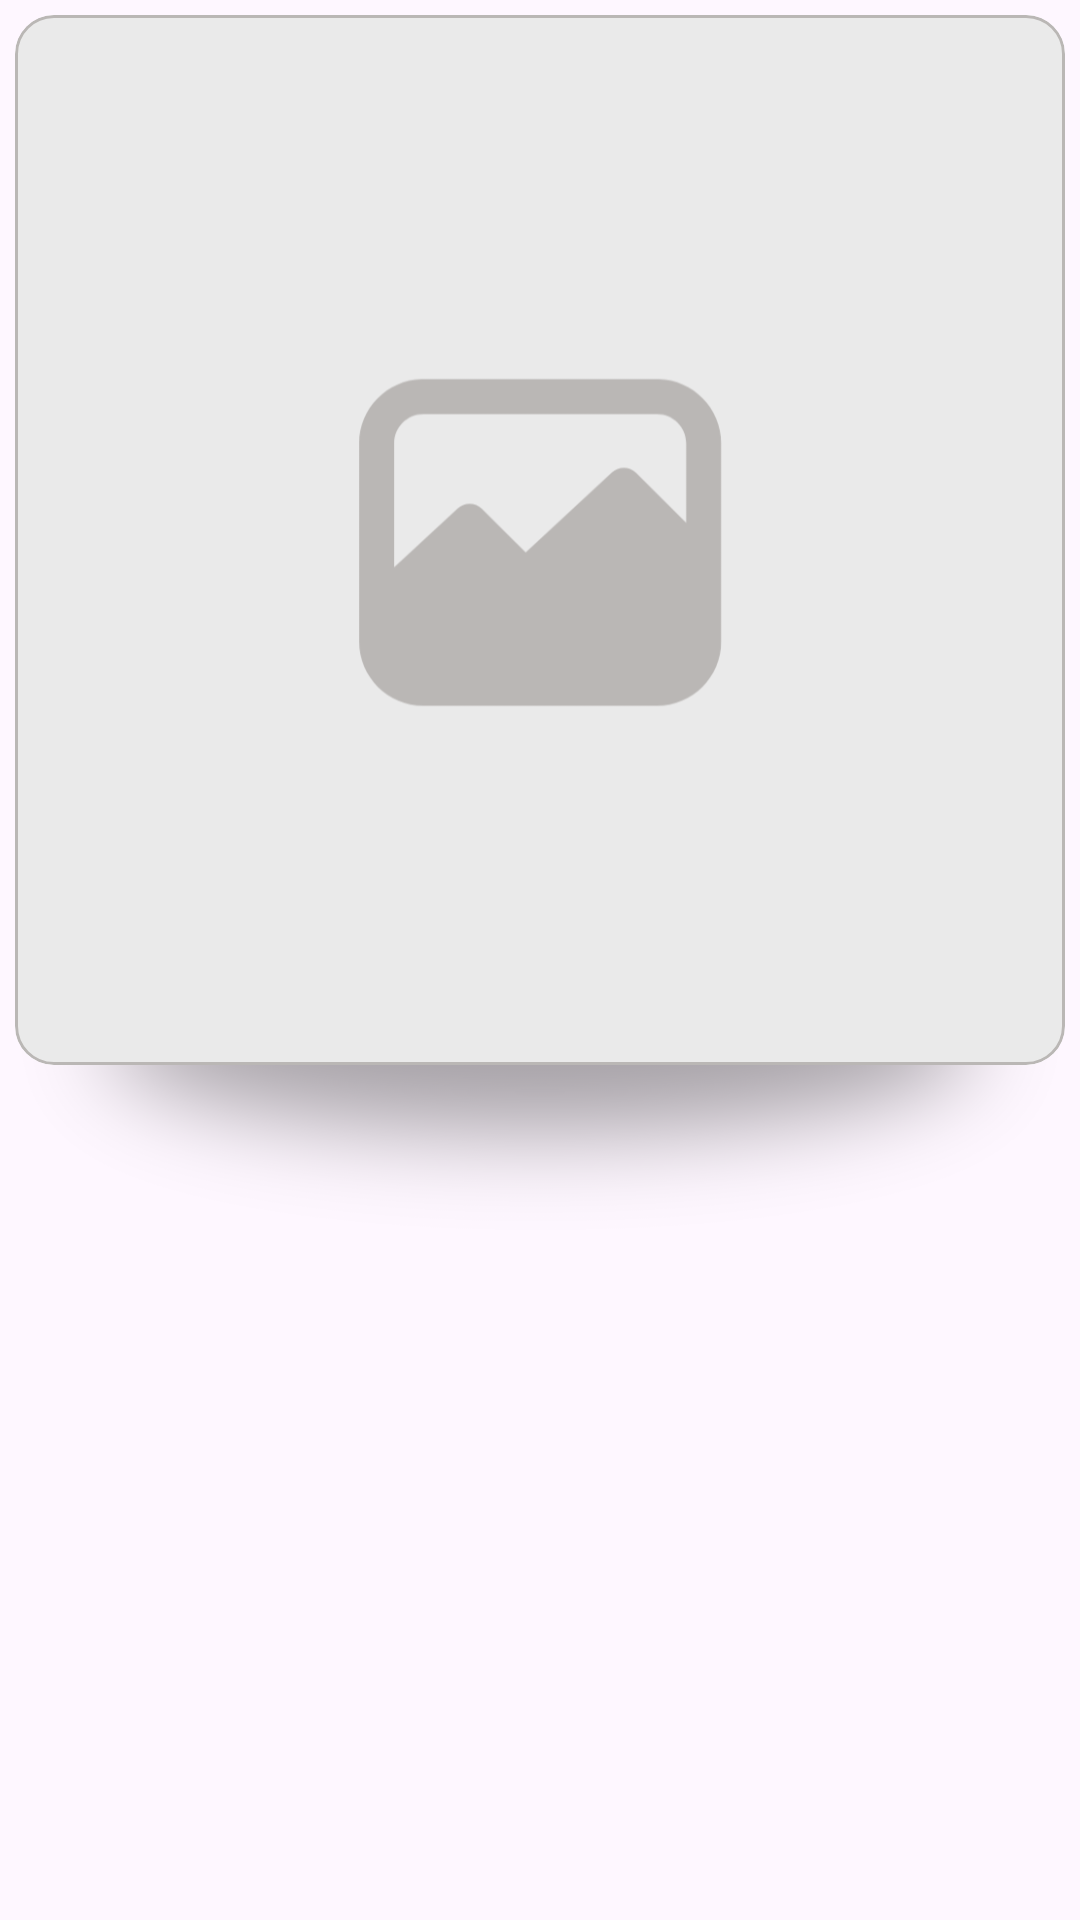

This screen was rendered from an Android layout file. Write that file and the resources it references.
<!-- AndroidManifest.xml: application theme Theme.AndroidHiFam -->
<!-- res/layout/grid_item_simple_individual.xml -->
<?xml version="1.0" encoding="utf-8"?>
<androidx.constraintlayout.widget.ConstraintLayout xmlns:android="http://schemas.android.com/apk/res/android"
    xmlns:app="http://schemas.android.com/apk/res-auto"
    app:layout_constraintDimensionRatio="1:1"
    android:layout_width="match_parent"
    android:layout_height="match_parent">

    <ImageView
        android:id="@+id/imageView"
        android:layout_width="match_parent"
        android:layout_height="0dp"
        android:adjustViewBounds="true"
        android:layout_marginTop="-80dp"
        android:alpha=".5"
        app:layout_constraintTop_toBottomOf="@id/cardView"
        app:srcCompat="@drawable/sombra2" />

    <com.google.android.material.card.MaterialCardView
        android:id="@+id/cardView"
        android:layout_width="0dp"
        android:layout_height="0dp"
        app:cardCornerRadius="13dp"
        android:layout_marginTop="5dp"
        android:layout_marginStart="5dp"
        android:layout_marginEnd="5dp"
        android:clickable="false"
        android:contentDescription="@string/descripcionGrupo"
        app:strokeWidth="1dp"
        app:strokeColor="@color/lightGrey"
        app:layout_constraintStart_toStartOf="parent"
        app:layout_constraintEnd_toEndOf="parent"
        app:layout_constraintTop_toTopOf="parent"
        app:layout_constraintDimensionRatio="1">


        <ImageView
            android:id="@+id/imagen"
            android:layout_width="match_parent"
            android:layout_height="match_parent"
            android:layout_gravity="center"
            android:adjustViewBounds="true"
            android:scaleType="centerCrop"
            android:src="@drawable/noimagen" />

    </com.google.android.material.card.MaterialCardView>

</androidx.constraintlayout.widget.ConstraintLayout>
<!-- resources referenced by this layout -->
<resources>
  <color name="lightGrey">#bab7b5</color>
  <string name="descripcionGrupo">Familia</string>
  <style name="Theme.AndroidHiFam" parent="Base.Theme.AndroidHiFam" />
  <color name="orange">#bd743a</color>
  <style name="CustomBottomSheetDialog" parent="@style/ThemeOverlay.MaterialComponents.BottomSheetDialog">
          <item name="bottomSheetStyle">@style/CustomBottomSheet</item>
          <item name="android:clipToPadding">false</item>
          <item name="android:clipChildren">false</item>
          <item name="android:padding">7dp</item>
          <item name="android:layout_marginBottom">10dp</item>
      </style>
  <style name="popupMenu" parent="@style/Widget.Material3.PopupMenu">
          <item name="android:popupBackground">@drawable/base_marco_publicacion</item>
  
      </style>
  <style name="contextMenu" parent="@style/Widget.Material3.PopupMenu.ContextMenu">
          <item name="android:popupBackground">@drawable/base_marco_publicacion</item>
  
      </style>
  <style name="customMenuFont" parent="TextAppearance.Material3.BodyLarge">
          <item name="fontFamily">@font/nunito_bold</item>
          <item name="android:textColor">@color/darkGrey</item>
          <item name="android:textSize">15sp</item>
      </style>
  <style name="AlertDialogTheme" parent="Theme.Material3.Light.Dialog">
          <item name="android:windowBackground">@drawable/base_modal</item>
      </style>
  <style name="DatePickerDialogTheme" parent="@style/ThemeOverlay.MaterialComponents.MaterialCalendar">
          <item name="borderWidth">60dp</item>
          <item name="android:windowBackground">@drawable/base_modal</item>
          <item name="colorAccent">@color/orange</item>
          <item name="fontFamily">@font/nunito_bold</item>
          <item name="shapeAppearanceSmallComponent">@style/ShapeAppearance.App.SmallComponent</item>
          <item name="shapeAppearanceMediumComponent">@style/ShapeAppearance.App.MediumComponent</item>
      </style>
  <style name="CustomBottomSheet" parent="Widget.MaterialComponents.BottomSheet.Modal">
          <item name="shapeAppearanceOverlay">@style/CustomShapeAppearanceBottomSheetDialog</item>
          <item name="backgroundTint">@color/eggWhite</item>
      </style>
  <!-- drawable base_marco_publicacion (drawable) -->
  <?xml version="1.0" encoding="utf-8"?>
  <shape xmlns:android="http://schemas.android.com/apk/res/android">
      <solid
          android:color="@color/eggWhite"/>
      <corners
          android:topLeftRadius="10dp"
          android:topRightRadius="10dp"
          android:bottomLeftRadius="10dp"
          android:bottomRightRadius="10dp"/>
      <padding
          android:left="10dp"
          android:right="10dp"
          android:top="10dp"
          android:bottom="10dp"/>
  </shape>
  <color name="darkGrey">#464545</color>
  <!-- drawable base_modal (drawable) -->
  <?xml version="1.0" encoding="utf-8"?>
  <shape xmlns:android="http://schemas.android.com/apk/res/android">
      <solid
          android:color="@color/eggWhite"/>
      <corners
          android:topLeftRadius="20dp"
          android:topRightRadius="20dp"
          android:bottomLeftRadius="20dp"
          android:bottomRightRadius="20dp"/>
      <padding
          android:left="10dp"
          android:right="10dp"
          android:top="10dp"
          android:bottom="10dp"/>
  </shape>
  <style name="ShapeAppearance.App.SmallComponent" parent="ShapeAppearance.MaterialComponents.SmallComponent">
          <item name="cornerFamily">rounded</item>
      </style>
  <style name="ShapeAppearance.App.MediumComponent" parent="ShapeAppearance.MaterialComponents.MediumComponent">
          <item name="cornerSize">16dp</item>
      </style>
  <style name="CustomShapeAppearanceBottomSheetDialog" parent="">
          <item name="cornerFamily">rounded</item>
          <item name="cornerSizeTopRight">30dp</item>
          <item name="cornerSizeTopLeft">30dp</item>
          <item name="cornerSizeBottomRight">30dp</item>
          <item name="cornerSizeBottomLeft">30dp</item>
      </style>
  <color name="eggWhite">#eaeae9</color>
</resources>
